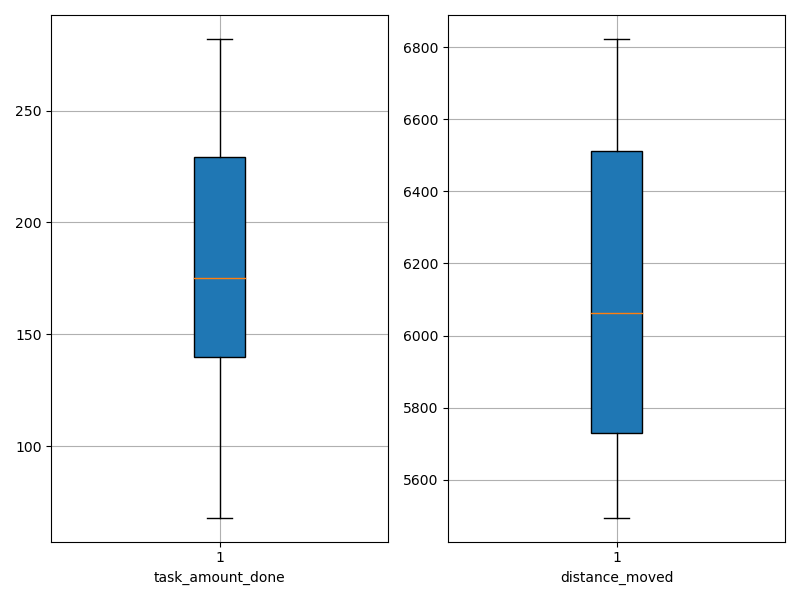

The table this chart was drawn from, first rows:
agent_id, task_amount_done, distance_moved
0, 209.0, 5764
1, 140.0, 5732
2, 210.0, 6020
3, 210.0, 5681
4, 141.0, 5495
5, 278.0, 5982
6, 280.0, 6106
7, 212.0, 6164
8, 141.0, 5876
9, 213.0, 6362
10, 141.0, 6493
11, 68.0, 6654
12, 139.0, 6432
13, 280.0, 6570
14, 139.0, 5725
15, 140.0, 5673
16, 140.0, 6823
17, 282.0, 6579
18, 140.0, 5716
19, 277.0, 6636
